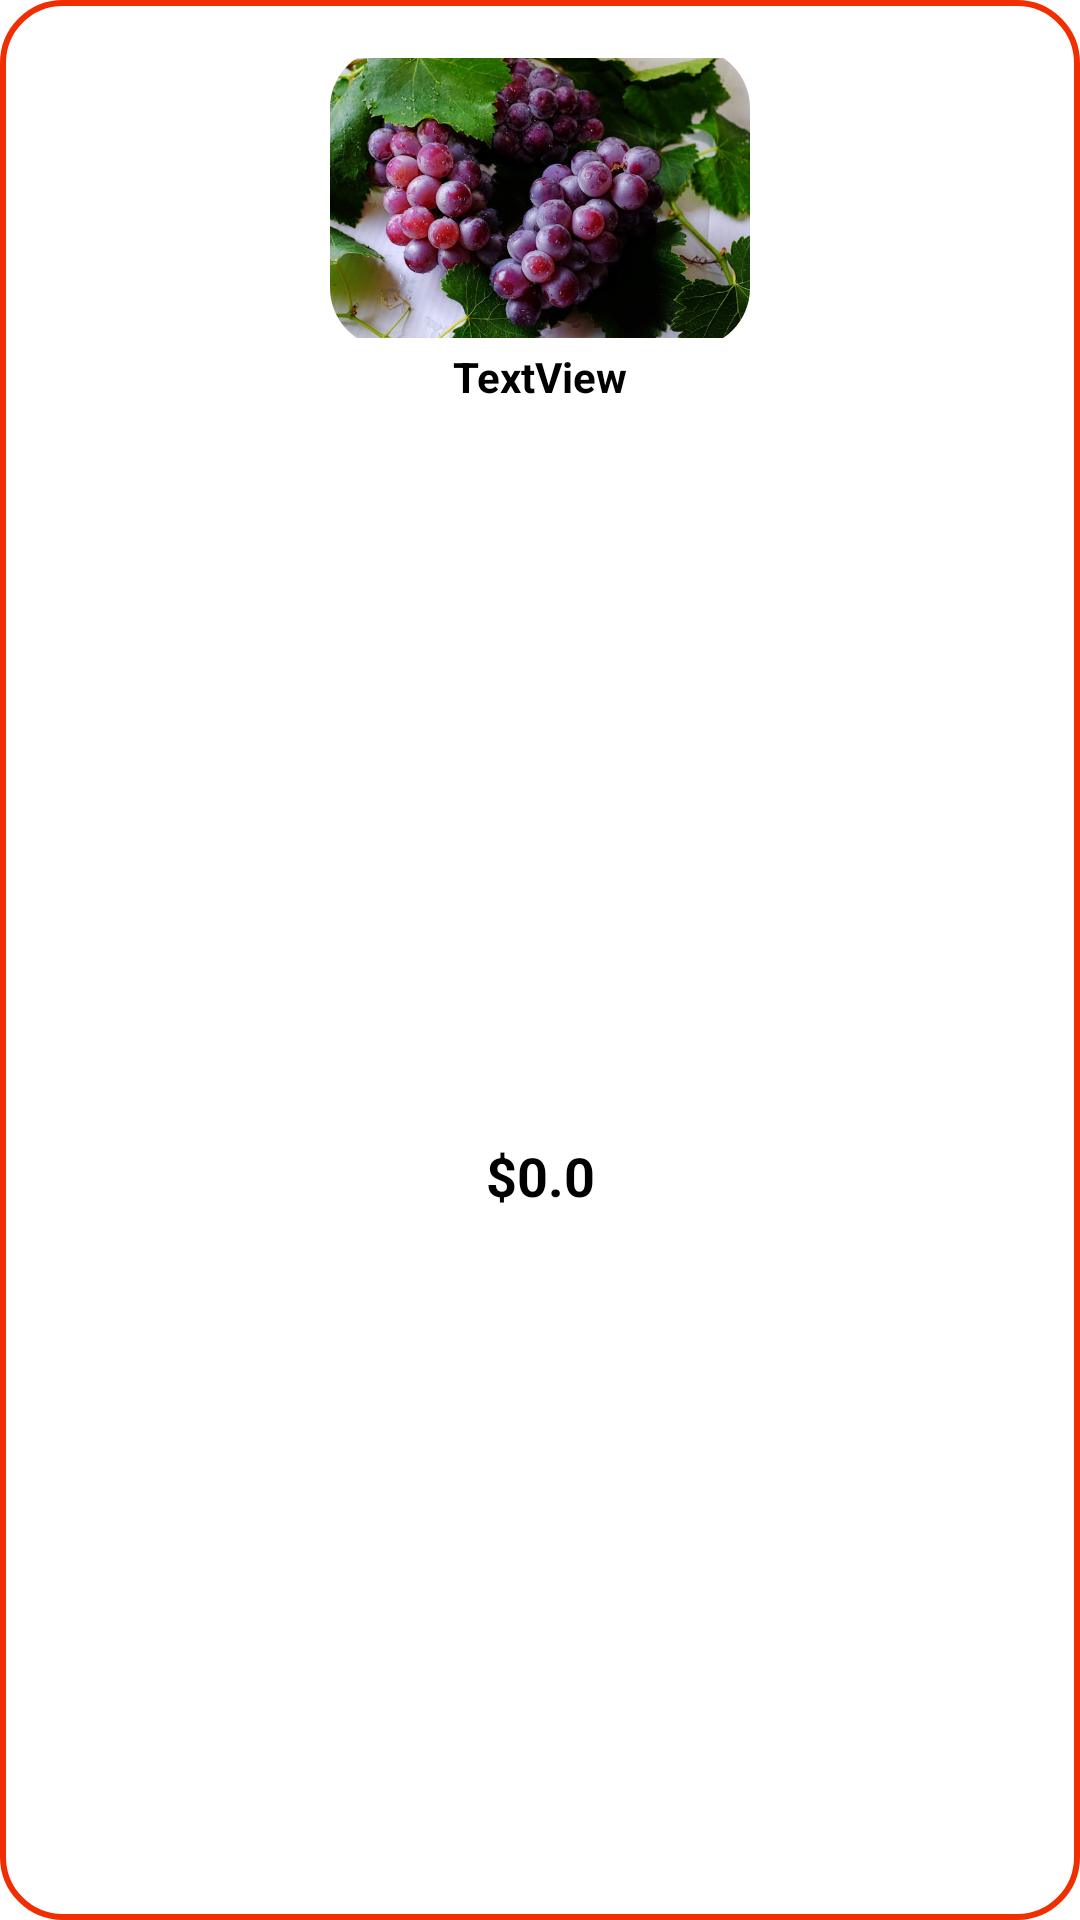

This screen was rendered from an Android layout file. Write that file and the resources it references.
<!-- AndroidManifest.xml: application theme Theme.BottomNavigation -->
<!-- res/layout/viewholder_recomendados.xml -->
<?xml version="1.0" encoding="utf-8"?>
<androidx.constraintlayout.widget.ConstraintLayout
    xmlns:android="http://schemas.android.com/apk/res/android"
    xmlns:app="http://schemas.android.com/apk/res-auto"
    android:layout_width="wrap_content"
    android:layout_height="wrap_content"
    android:layout_margin="8dp"
    android:background="@drawable/border_bkg"
    android:elevation="3dp">

    <TextView
        android:id="@+id/RecomePrecio"
        android:layout_width="wrap_content"
        android:layout_height="wrap_content"
        android:text="$0.0"
        android:textSize="18sp"
        android:textStyle="bold"
        app:layout_constraintBottom_toBottomOf="@+id/addBtn"
        app:layout_constraintEnd_toStartOf="@+id/addBtn"
        app:layout_constraintStart_toStartOf="@+id/Recomeimg"
        app:layout_constraintTop_toTopOf="@+id/addBtn" />

    <com.google.android.material.imageview.ShapeableImageView
        android:id="@+id/Recomeimg"
        app:shapeAppearanceOverlay="@style/RoundedImageView"
        android:layout_width="140dp"
        android:layout_height="100dp"
        android:layout_marginStart="16dp"
        android:layout_marginTop="16dp"
        android:layout_marginEnd="16dp"
        app:layout_constraintEnd_toEndOf="parent"
        app:layout_constraintStart_toStartOf="parent"
        app:layout_constraintTop_toTopOf="parent"
        app:srcCompat="@drawable/rec_1"
        />

    <TextView
        android:id="@+id/Rectitle"
        android:layout_width="wrap_content"
        android:layout_height="wrap_content"
        android:text="TextView"
        android:textStyle="bold"
        app:layout_constraintEnd_toEndOf="@+id/Recomeimg"
        app:layout_constraintStart_toStartOf="@+id/Recomeimg"
        app:layout_constraintTop_toBottomOf="@+id/Recomeimg" />

    <ImageView
        android:id="@+id/addBtn"
        android:layout_width="wrap_content"
        android:layout_height="wrap_content"
        android:layout_marginTop="16dp"
        android:layout_marginBottom="8dp"
        app:layout_constraintBottom_toBottomOf="parent"
        app:layout_constraintEnd_toEndOf="@+id/Recomeimg"
        app:layout_constraintTop_toBottomOf="@+id/Rectitle"
        app:srcCompat="@drawable/plus_circle" />

</androidx.constraintlayout.widget.ConstraintLayout>
<!-- resources referenced by this layout -->
<resources>
  <!-- drawable border_bkg (drawable) -->
  <?xml version="1.0" encoding="utf-8"?>
  <shape xmlns:android="http://schemas.android.com/apk/res/android"
      android:shape="rectangle">
  
      <corners android:radius="20dp"/>
  
      <stroke android:color="@color/red"
          android:width="2dp" />
  
  </shape>
  <!-- drawable rec_1: png bitmap (drawable, 709285 bytes) -->
  <style name="RoundedImageView" parent="">
          <item name="cornerFamily">rounded</item>
          <item name="cornerSize">20dp</item>
          <item name="color">@color/white</item>
      </style>
  <style name="Theme.BottomNavigation" parent="Theme.MaterialComponents.DayNight.NoActionBar">
          
          <item name="colorPrimary">@color/orange</item>
          <item name="colorPrimaryVariant">@color/red</item>
          <item name="colorOnPrimary">@color/white</item>
          
          <item name="colorSecondary">@color/red</item>
          <item name="colorSecondaryVariant">@color/teal_700</item>
          <item name="colorOnSecondary">@color/black</item>
          <item name="colorOnTertiary">@color/white2</item>
          
          <item name="android:statusBarColor">?attr/colorPrimaryVariant</item>
          
          <item name="android:textColor">@color/black</item>
      </style>
  <color name="red">#F02E00</color>
  <color name="white">#FFFFFFFF</color>
  <color name="orange">#FF5722</color>
  <color name="teal_700">#FF018786</color>
  <color name="black">#FF000000</color>
  <color name="white2">#ecebe6</color>
</resources>
